Labelled photos from "dataset_split_v2", an image-classification folder in penoFahmi/pelatihan-model-sawit. The possible labels are: lewat matang, matang, mengkal, mentah.

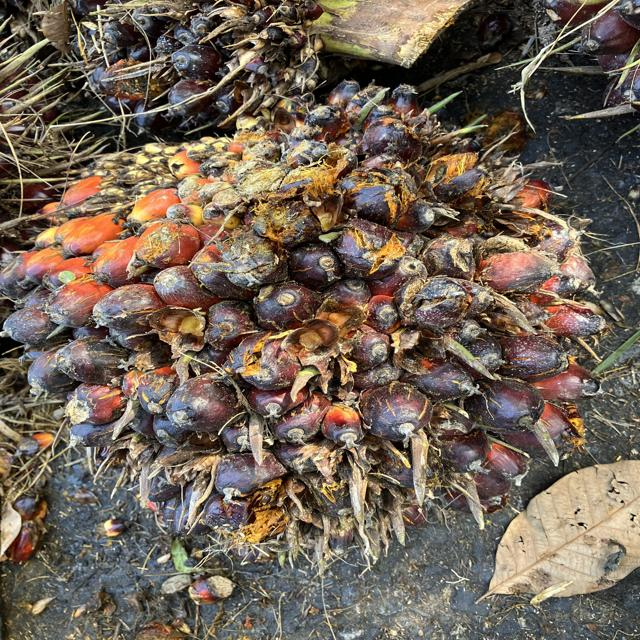
Label: matang

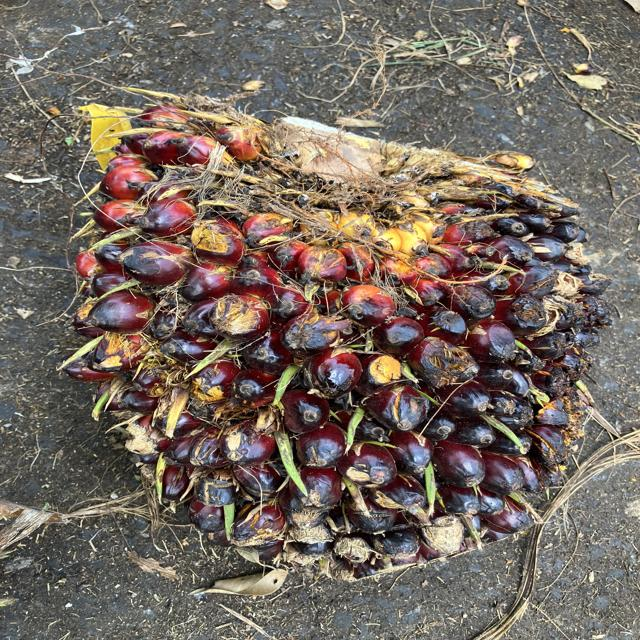
Label: mengkal

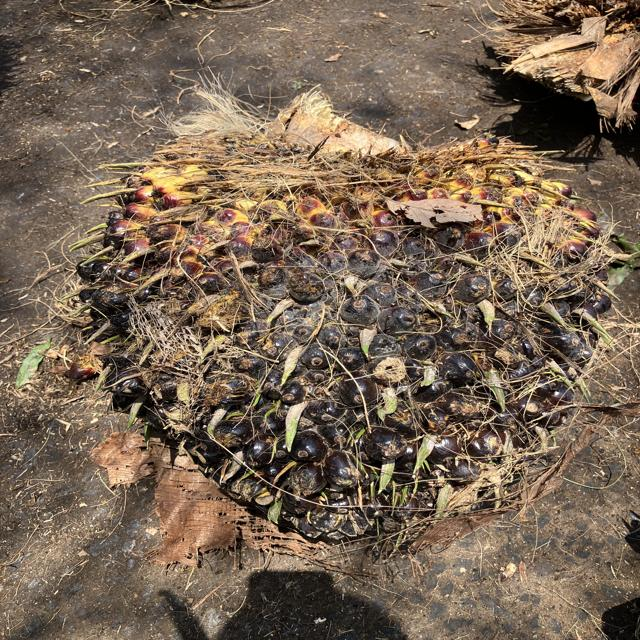
Label: mentah

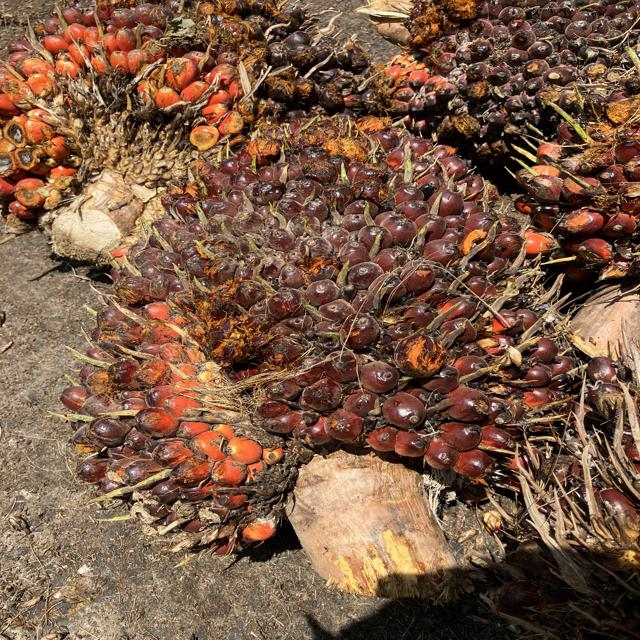
Label: matang

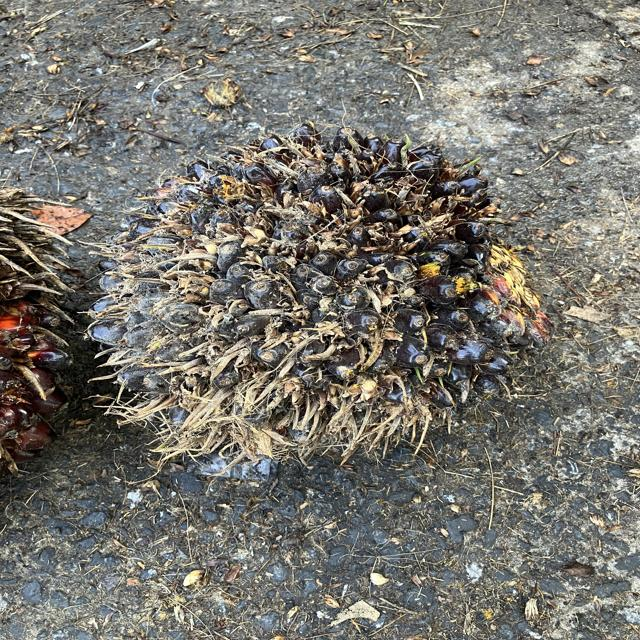
Label: mengkal

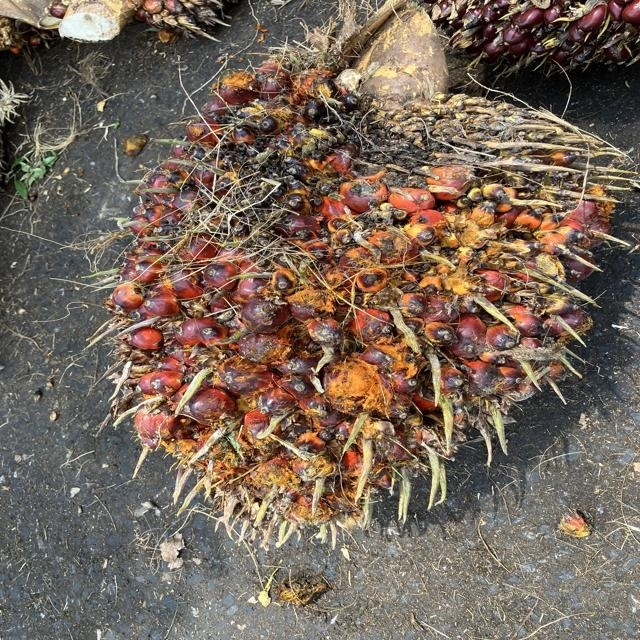
Label: lewat matang
